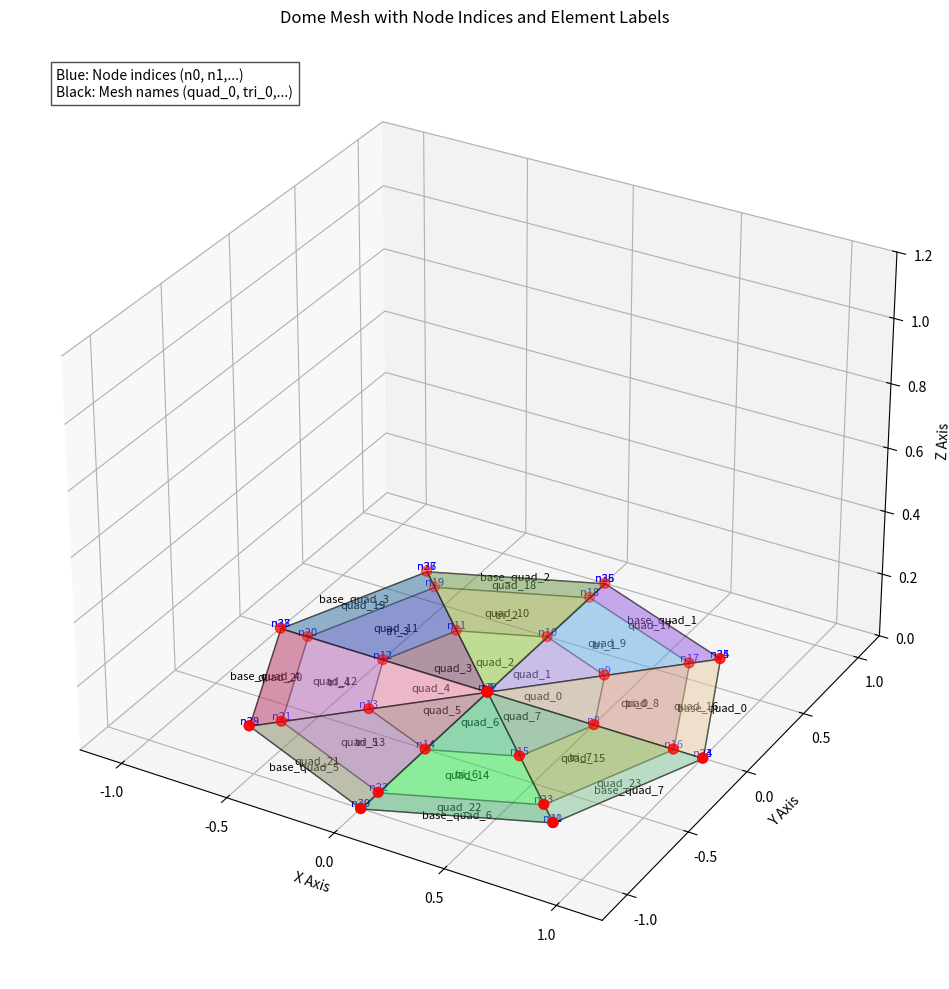
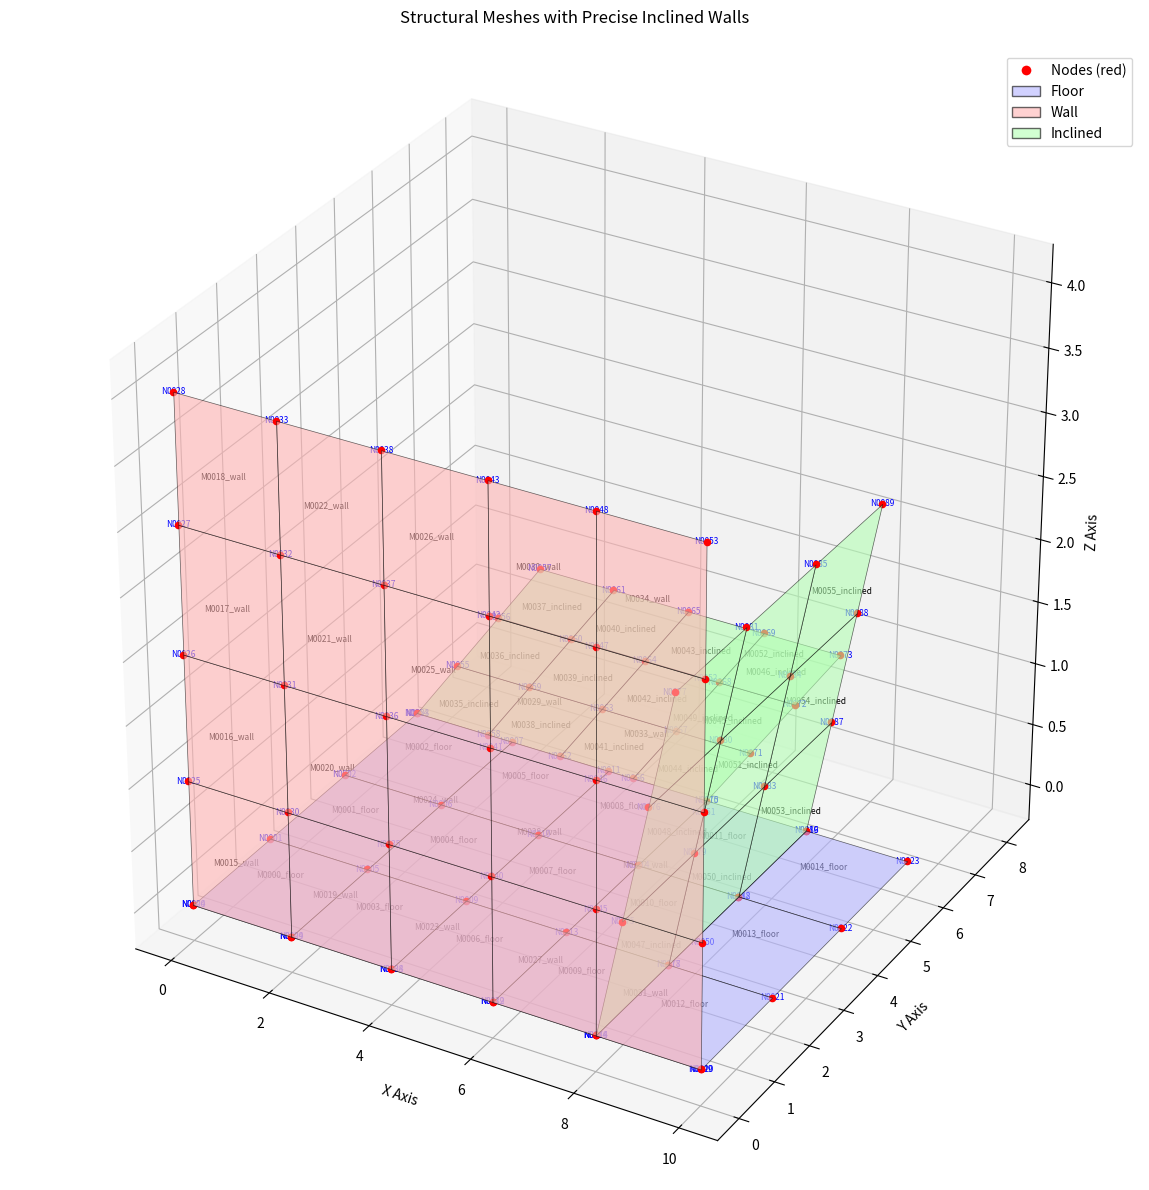

Write the Python code that produced these figures, in order.
import numpy as np
import matplotlib.pyplot as plt
from mpl_toolkits.mplot3d.art3d import Poly3DCollection

def create_dome_mesh(radius=1.0, height=0.0, num_segments=8):
    """Create a uniformly meshed dome and return mesh information."""
    # Create the dome vertices
    theta = np.linspace(0, 2*np.pi, num_segments, endpoint=False)
    phi = np.linspace(0, np.pi/2, num_segments//2)
    
    vertices = []
    for p in phi:
        for t in theta:
            x = float(radius * np.sin(p) * np.cos(t))
            y = float(radius * np.sin(p) * np.sin(t))
            z = float(height * np.cos(p))
            vertices.append([x, y, z])
    
    # Add the apex point
    vertices.append([0.0, 0.0, float(height)])
    apex_index = len(vertices) - 1
    
    # Create the base vertices
    for t in theta:
        x = float(radius * np.cos(t))
        y = float(radius * np.sin(t))
        vertices.append([x, y, 0.0])
    
    # Create the mesh elements in CCW order
    mesh_elements = {}
    all_nodes = {i: [float(v[0]), float(v[1]), float(v[2])] for i, v in enumerate(vertices)}
    
    # Generate quadrilateral elements
    quad_count = 0
    for i in range(num_segments//2 - 1):
        for j in range(num_segments):
            v1 = i * num_segments + j
            v2 = i * num_segments + (j + 1) % num_segments
            v3 = (i + 1) * num_segments + (j + 1) % num_segments
            v4 = (i + 1) * num_segments + j
            mesh_name = f"quad_{quad_count}"
            mesh_elements[mesh_name] = [v1, v2, v3, v4]
            quad_count += 1
    
    # Generate triangular elements
    tri_count = 0
    top_ring_start = (num_segments//2 - 1) * num_segments
    for j in range(num_segments):
        v1 = top_ring_start + j
        v2 = top_ring_start + (j + 1) % num_segments
        v3 = apex_index
        mesh_name = f"tri_{tri_count}"
        mesh_elements[mesh_name] = [v1, v2, v3]
        tri_count += 1
    
    # Generate base elements
    base_start = apex_index + 1
    for j in range(num_segments):
        v1 = base_start + j
        v2 = base_start + (j + 1) % num_segments
        v3 = top_ring_start + (j + 1) % num_segments
        v4 = top_ring_start + j
        mesh_name = f"base_quad_{j}"
        mesh_elements[mesh_name] = [v1, v2, v3, v4]
    
    return list(mesh_elements.keys()), all_nodes, mesh_elements

def plot_dome_with_labels(meshes, all_nodes, mesh_elements):
    """Plot the dome with node indices and mesh names labeled."""
    fig = plt.figure(figsize=(12, 10))
    ax = fig.add_subplot(111, projection='3d')
    
    # Plot each mesh element with center label
    for mesh_name, nodes in mesh_elements.items():
        verts = [all_nodes[n] for n in nodes]
        
        # Calculate center point for mesh label
        center = np.mean(verts, axis=0)
        
        if len(nodes) == 4:  # Quadrilateral
            poly = Poly3DCollection([verts], alpha=0.3, linewidths=1, edgecolor='k')
        else:  # Triangle
            poly = Poly3DCollection([verts], alpha=0.3, linewidths=1, edgecolor='k')
        
        poly.set_facecolor(np.random.rand(3))
        ax.add_collection3d(poly)
        
        # Add mesh name label at center
        ax.text(center[0], center[1], center[2], mesh_name, 
                color='black', fontsize=8, ha='center', va='center')
    
    # Plot nodes with indices
    xs, ys, zs = zip(*all_nodes.values())
    ax.scatter(xs, ys, zs, color='red', s=50)
    
    # Add node index labels
    for node_idx, (x, y, z) in all_nodes.items():
        ax.text(x, y, z, f'n{node_idx}', 
                color='blue', fontsize=8, ha='center', va='bottom')
    
    # Adjust view and labels
    ax.set_xlabel('X Axis')
    ax.set_ylabel('Y Axis')
    ax.set_zlabel('Z Axis')
    ax.set_title('Dome Mesh with Node Indices and Element Labels', pad=20)
    ax.set_xlim(-1.2, 1.2)
    ax.set_ylim(-1.2, 1.2)
    ax.set_zlim(0, 1.2)
    
    # Add legend
    ax.text2D(0.05, 0.95, "Blue: Node indices (n0, n1,...)\nBlack: Mesh names (quad_0, tri_0,...)", 
              transform=ax.transAxes, bbox=dict(facecolor='white', alpha=0.7))
    
    plt.tight_layout()
    plt.show()

# Create the dome mesh
meshes, all_nodes, mesh_elements = create_dome_mesh(num_segments=8)

# Print node and mesh information
print("All Nodes:")
for idx, coords in all_nodes.items():
    print(f"Node n{idx}: {coords}")

print("\nMesh Elements:")
for name, nodes in mesh_elements.items():
    print(f"{name}: Nodes {['n'+str(n) for n in nodes]}")

# Plot with labels
plot_dome_with_labels(meshes, all_nodes, mesh_elements)


import numpy as np
import matplotlib.pyplot as plt
from mpl_toolkits.mplot3d.art3d import Poly3DCollection
from matplotlib.patches import Polygon

class AdvancedStructuralMesher:
    def __init__(self):
        self.nodes = {}
        self.meshes = {}
        self.node_counter = 0
        self.mesh_counter = 0
    
    def add_node(self, x, y, z):
        """Add a node with uniform naming"""
        node_id = f"N{self.node_counter:04d}"
        self.nodes[node_id] = [float(x), float(y), float(z)]
        self.node_counter += 1
        return node_id
    
    def add_mesh(self, node_ids, mesh_type):
        """Add a mesh with uniform naming and CCW ordering"""
        # Ensure counter-clockwise ordering by checking normal direction
        if len(node_ids) >= 3:
            normal = self._calculate_normal([self.nodes[n] for n in node_ids])
            if normal[2] < 0:  # If normal points downward, reverse order
                node_ids = node_ids[::-1]
        
        mesh_id = f"M{self.mesh_counter:04d}_{mesh_type}"
        self.meshes[mesh_id] = {
            "nodes": node_ids,
            "type": mesh_type,
            "normal": normal if len(node_ids) >= 3 else [0,0,1]
        }
        self.mesh_counter += 1
        return mesh_id
    
    def _calculate_normal(self, vertices):
        """Calculate normal vector for a planar element"""
        if len(vertices) < 3:
            return [0, 0, 1]
        v1 = np.array(vertices[1]) - np.array(vertices[0])
        v2 = np.array(vertices[2]) - np.array(vertices[0])
        normal = np.cross(v1, v2)
        norm = np.linalg.norm(normal)
        return normal / norm if norm > 0 else normal
    
    def create_rectangular_surface(self, p1, p2, p3, p4, divisions_x, divisions_y, mesh_type):
        """Create uniformly meshed rectangular surface with CCW node ordering"""
        # Convert points to numpy arrays
        p1, p2, p3, p4 = [np.array(p) for p in [p1, p2, p3, p4]]
        
        # Create parametric grid
        u = np.linspace(0, 1, divisions_x + 1)
        v = np.linspace(0, 1, divisions_y + 1)
        
        # Generate nodes
        node_grid = []
        for i in range(divisions_x + 1):
            row = []
            for j in range(divisions_y + 1):
                # Bilinear interpolation
                point = (1-v[j])*((1-u[i])*p1 + u[i]*p2) + v[j]*((1-u[i])*p4 + u[i]*p3)
                row.append(self.add_node(*point))
            node_grid.append(row)
        
        # Create quadrilateral meshes
        for i in range(divisions_x):
            for j in range(divisions_y):
                node_ids = [
                    node_grid[i][j],
                    node_grid[i+1][j],
                    node_grid[i+1][j+1],
                    node_grid[i][j+1]
                ]
                self.add_mesh(node_ids, mesh_type)
    
    def create_inclined_wall(self, base_line, height, angle_deg, axis='x', divisions_x=5, divisions_y=5, mesh_type="inclined"):
        """
        Create an inclined wall at specific angle with respect to an axis
        
        Parameters:
            base_line: [(x1,y1,z1), (x2,y2,z2)] - base line of the wall
            height: height of the wall
            angle_deg: inclination angle in degrees
            axis: axis to incline relative to ('x', 'y', or 'z')
            divisions_x: number of divisions along length
            divisions_y: number of divisions along height
            mesh_type: type of mesh to create
        """
        start, end = base_line
        length = np.linalg.norm(np.array(end) - np.array(start))
        angle_rad = np.radians(angle_deg)
        
        # Calculate direction vectors
        length_dir = (np.array(end) - np.array(start)) / length
        if axis.lower() == 'x':
            height_dir = np.array([np.cos(angle_rad), 0, np.sin(angle_rad)])
        elif axis.lower() == 'y':
            height_dir = np.array([0, np.cos(angle_rad), np.sin(angle_rad)])
        elif axis.lower() == 'z':
            height_dir = np.array([0, 0, 1])  # Vertical by default
        else:
            raise ValueError("Axis must be 'x', 'y', or 'z'")
        
        # Create nodes grid
        node_grid = []
        for i in range(divisions_x + 1):
            length_ratio = i / divisions_x
            length_pos = np.array(start) + length_ratio * (np.array(end) - np.array(start))
            row = []
            for j in range(divisions_y + 1):
                height_ratio = j / divisions_y
                point = length_pos + height * height_ratio * height_dir
                row.append(self.add_node(*point))
            node_grid.append(row)
        
        # Create meshes
        for i in range(divisions_x):
            for j in range(divisions_y):
                node_ids = [
                    node_grid[i][j],
                    node_grid[i+1][j],
                    node_grid[i+1][j+1],
                    node_grid[i][j+1]
                ]
                self.add_mesh(node_ids, mesh_type)
    
    def plot_structure(self):
        """Plot the structure with node and mesh labels"""
        fig = plt.figure(figsize=(16, 12))
        ax = fig.add_subplot(111, projection='3d')
        
        # Color mapping for different mesh types
        type_colors = {
            "floor": [0.7, 0.7, 1.0],
            "wall": [1.0, 0.7, 0.7],
            "inclined": [0.7, 1.0, 0.7],
            "default": [0.8, 0.8, 0.8]
        }
        
        # Plot each mesh
        for mesh_id, mesh_data in self.meshes.items():
            verts = [self.nodes[n] for n in mesh_data["nodes"]]
            center = np.mean(verts, axis=0)
            
            # Get color based on mesh type
            mesh_type = mesh_data["type"]
            color = type_colors.get(mesh_type, type_colors["default"])
            
            # Create polygon
            poly = Poly3DCollection([verts], alpha=0.6)
            poly.set_facecolor(color)
            poly.set_edgecolor('k')
            poly.set_linewidth(0.5)
            ax.add_collection3d(poly)
            
            # Add mesh label at center (slightly offset for visibility)
            label_pos = center + np.array(mesh_data["normal"]) * 0.1
            ax.text(label_pos[0], label_pos[1], label_pos[2], mesh_id, 
                   color='black', fontsize=6, ha='center', va='center')
        
        # Plot all nodes with labels
        for node_id, coords in self.nodes.items():
            ax.scatter(*coords, color='red', s=20)
            ax.text(coords[0], coords[1], coords[2], node_id, 
                   color='blue', fontsize=6, ha='center', va='center')
        
        # Set view properties
        ax.set_xlabel('X Axis')
        ax.set_ylabel('Y Axis')
        ax.set_zlabel('Z Axis')
        ax.set_title('Structural Meshes with Precise Inclined Walls', pad=20)
        
        # Create legend
        legend_elements = [
            plt.Line2D([0], [0], marker='o', color='w', label='Nodes (red)',
                      markerfacecolor='red', markersize=8),
            plt.Rectangle((0,0),1,1, fc=type_colors["floor"], alpha=0.6, ec='k', label='Floor'),
            plt.Rectangle((0,0),1,1, fc=type_colors["wall"], alpha=0.6, ec='k', label='Wall'),
            plt.Rectangle((0,0),1,1, fc=type_colors["inclined"], alpha=0.6, ec='k', label='Inclined')
        ]
        ax.legend(handles=legend_elements, loc='upper right')
        
        # Equal aspect ratio
        ax.set_box_aspect([1, 1, 1])
        plt.tight_layout()
        plt.show()
    
    def print_mesh_data(self):
        """Print all meshes with CCW node ordering"""
        print("\nMesh Data (Counter-Clockwise Ordering):")
        print("=====================================")
        print(f"{'Mesh ID':<10} | {'Type':<8} | {'Normal Vector':<25} | Nodes")
        print("-"*80)
        
        for mesh_id, mesh_data in sorted(self.meshes.items()):
            normal_str = f"[{mesh_data['normal'][0]:.2f}, {mesh_data['normal'][1]:.2f}, {mesh_data['normal'][2]:.2f}]"
            nodes_str = ", ".join(mesh_data["nodes"])
            print(f"{mesh_id:<10} | {mesh_data['type']:<8} | {normal_str:<25} | {nodes_str}")
        
        print("\nSummary:")
        print(f"Total Nodes: {len(self.nodes)}")
        print(f"Total Meshes: {len(self.meshes)}")
        print(f"Mesh Types: {set(m['type'] for m in self.meshes.values())}")

# Example usage
if __name__ == "__main__":
    mesher = AdvancedStructuralMesher()
    
    # Create floor slab (10x6 units)
    p1 = [0, 0, 0]
    p2 = [10, 0, 0]
    p3 = [10, 6, 0]
    p4 = [0, 6, 0]
    mesher.create_rectangular_surface(p1, p2, p3, p4, 5, 3, "floor")
    
    # Create vertical wall (10 units long, 4 units high)
    mesher.create_inclined_wall(
        base_line=[[0, 0, 0], [10, 0, 0]],
        height=4,
        angle_deg=90,  # Vertical
        axis='y',
        divisions_x=5,
        divisions_y=4,
        mesh_type="wall"
    )
    
    # Create wall inclined 30 degrees from vertical (X-axis)
    mesher.create_inclined_wall(
        base_line=[[0, 6, 0], [6, 6, 0]],
        height=3,
        angle_deg=30,
        axis='x',
        divisions_x=4,
        divisions_y=3,
        mesh_type="inclined"
    )
    
    # Create wall inclined 45 degrees from vertical (Y-axis)
    mesher.create_inclined_wall(
        base_line=[[8, 0, 0], [8, 6, 0]],
        height=3,
        angle_deg=45,
        axis='y',
        divisions_x=3,
        divisions_y=3,
        mesh_type="inclined"
    )
    
    # Print and plot results
    mesher.print_mesh_data()
    mesher.plot_structure()
